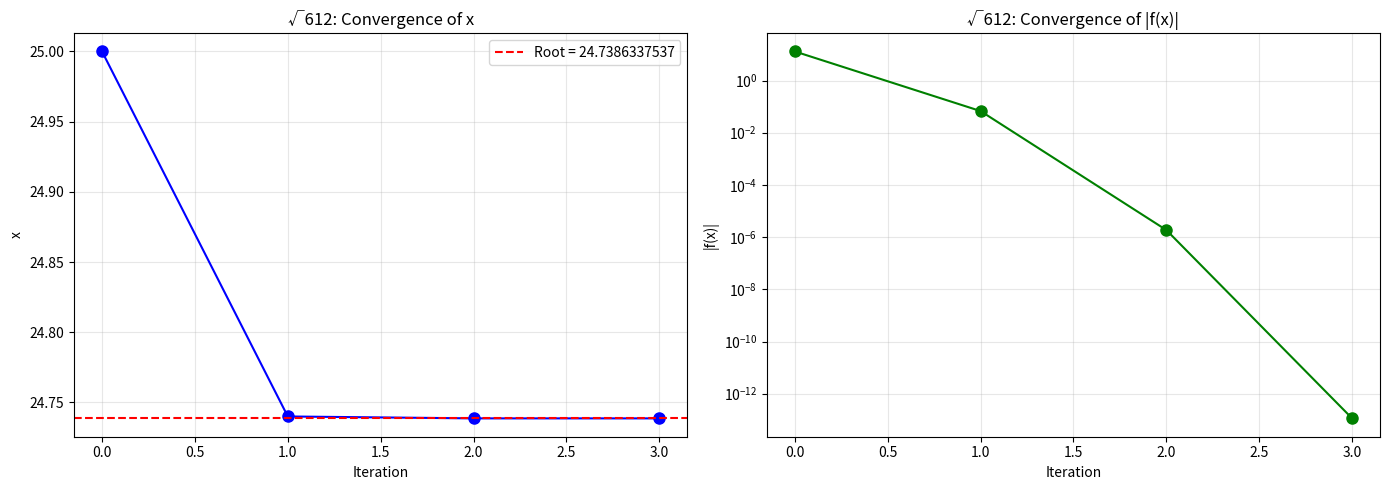
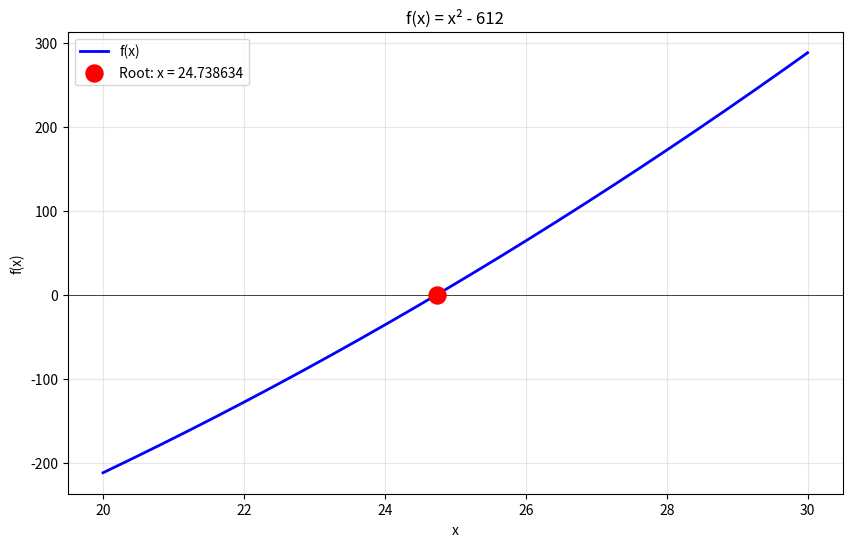
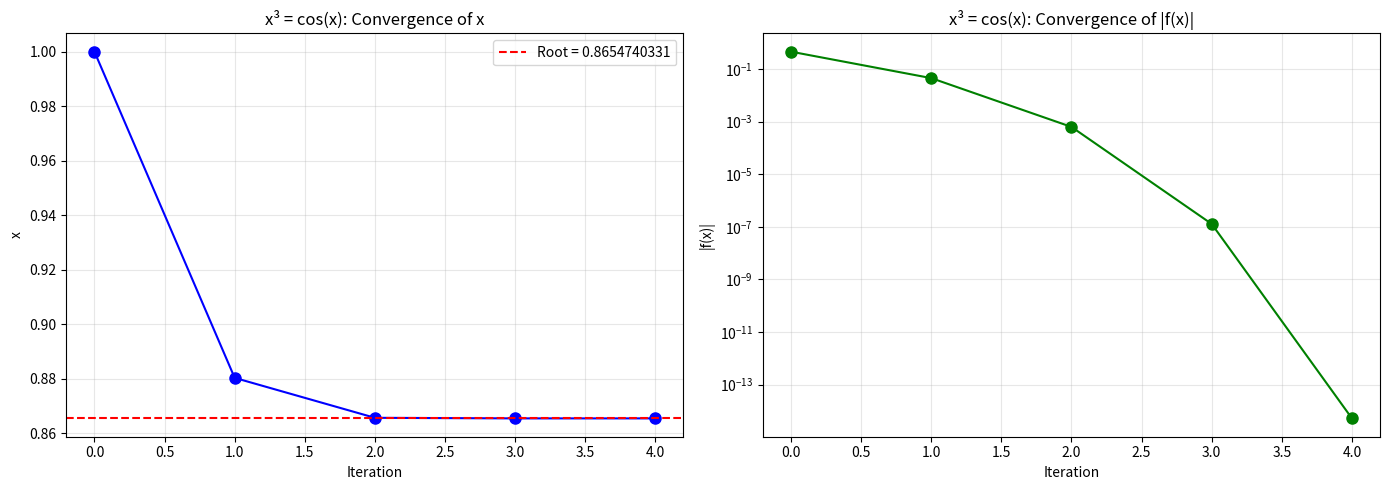
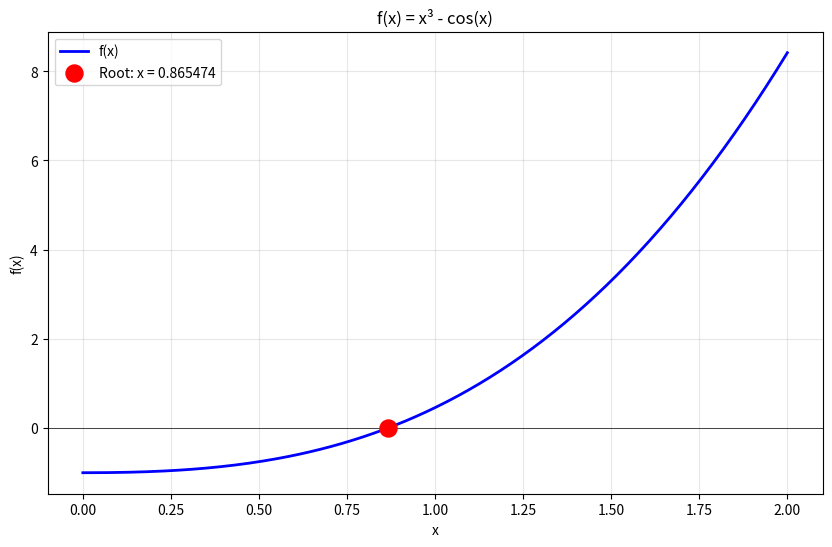
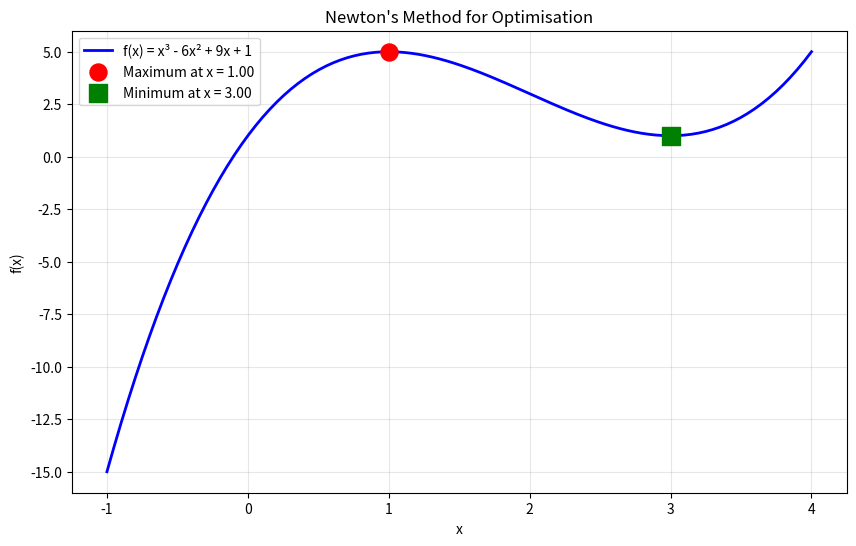

Write Python code to recreate these figures, in order.
"""Session 8: Root Finding and Optimisation Solutions.

This module provides solutions to the Session 8 exercises covering:
- Newton's method for root finding
- Secant method for root finding
- Newton's method for optimisation

Author: MTH3007 Numerical Methods
"""

import numpy as np
import matplotlib.pyplot as plt


def newtons_method_root(
    func: callable,
    derivative: callable,
    initial_guess: float,
    tolerance: float = 1e-10,
    max_iterations: int = 100,
) -> dict:
    """Find a root of f(x) = 0 using Newton's method.
    
    Parameters
    ----------
    func : callable
        The function f(x) for which to find the root.
    derivative : callable
        The derivative f'(x).
    initial_guess : float
        Starting point x₀.
    tolerance : float, optional
        Convergence tolerance for |f(x)|.
    max_iterations : int, optional
        Maximum number of iterations.
    
    Returns
    -------
    dict
        Dictionary containing:
        - 'root': the found root
        - 'iterations': number of iterations used
        - 'history': list of (x, f(x), f'(x)) tuples
        - 'converged': whether the method converged
    
    Notes
    -----
    Newton's iteration formula:
        xₙ₊₁ = xₙ - f(xₙ)/f'(xₙ)
    """
    current_x = initial_guess
    history = []
    
    for iteration in range(max_iterations):
        function_value = func(current_x)
        derivative_value = derivative(current_x)
        
        history.append((current_x, function_value, derivative_value))
        
        if abs(function_value) < tolerance:
            return {
                'root': current_x,
                'iterations': iteration + 1,
                'history': history,
                'converged': True,
            }
        
        if abs(derivative_value) < 1e-15:
            return {
                'root': current_x,
                'iterations': iteration + 1,
                'history': history,
                'converged': False,
                'error': 'Derivative too small',
            }
        
        # Newton's update
        current_x = current_x - function_value / derivative_value
    
    return {
        'root': current_x,
        'iterations': max_iterations,
        'history': history,
        'converged': False,
        'error': 'Maximum iterations exceeded',
    }


def secant_method(
    func: callable,
    x_previous: float,
    x_current: float,
    tolerance: float = 1e-10,
    max_iterations: int = 100,
) -> dict:
    """Find a root of f(x) = 0 using the secant method.
    
    Parameters
    ----------
    func : callable
        The function f(x) for which to find the root.
    x_previous : float
        First starting point x₀.
    x_current : float
        Second starting point x₁.
    tolerance : float, optional
        Convergence tolerance for |f(x)|.
    max_iterations : int, optional
        Maximum number of iterations.
    
    Returns
    -------
    dict
        Dictionary containing:
        - 'root': the found root
        - 'iterations': number of iterations used
        - 'history': list of (x, f(x)) tuples
        - 'converged': whether the method converged
    
    Notes
    -----
    Secant iteration formula:
        xₙ₊₁ = xₙ - f(xₙ)(xₙ - xₙ₋₁)/(f(xₙ) - f(xₙ₋₁))
    
    The secant method approximates the derivative by:
        f'(xₙ) ≈ (f(xₙ) - f(xₙ₋₁))/(xₙ - xₙ₋₁)
    """
    f_previous = func(x_previous)
    f_current = func(x_current)
    history = [(x_previous, f_previous), (x_current, f_current)]
    
    for iteration in range(max_iterations):
        if abs(f_current) < tolerance:
            return {
                'root': x_current,
                'iterations': iteration + 2,
                'history': history,
                'converged': True,
            }
        
        denominator = f_current - f_previous
        if abs(denominator) < 1e-15:
            return {
                'root': x_current,
                'iterations': iteration + 2,
                'history': history,
                'converged': False,
                'error': 'Function values too close',
            }
        
        # Secant update
        x_next = x_current - f_current * (x_current - x_previous) / denominator
        
        # Update for next iteration
        x_previous, f_previous = x_current, f_current
        x_current = x_next
        f_current = func(x_current)
        history.append((x_current, f_current))
    
    return {
        'root': x_current,
        'iterations': max_iterations + 2,
        'history': history,
        'converged': False,
        'error': 'Maximum iterations exceeded',
    }


def newtons_method_optimisation(
    func: callable,
    first_derivative: callable,
    second_derivative: callable,
    initial_guess: float,
    tolerance: float = 1e-10,
    max_iterations: int = 100,
) -> dict:
    """Find a stationary point of f(x) using Newton's method.
    
    Parameters
    ----------
    func : callable
        The function f(x) to optimise.
    first_derivative : callable
        The first derivative f'(x).
    second_derivative : callable
        The second derivative f''(x).
    initial_guess : float
        Starting point x₀.
    tolerance : float, optional
        Convergence tolerance for |f'(x)|.
    max_iterations : int, optional
        Maximum number of iterations.
    
    Returns
    -------
    dict
        Dictionary containing:
        - 'stationary_point': the found stationary point
        - 'function_value': f(x) at the stationary point
        - 'second_derivative': f''(x) at the stationary point
        - 'type': 'minimum', 'maximum', or 'inflection'
        - 'iterations': number of iterations used
        - 'history': list of (x, f(x), f'(x), f''(x)) tuples
        - 'converged': whether the method converged
    
    Notes
    -----
    For optimisation, we find roots of f'(x) = 0:
        xₙ₊₁ = xₙ - f'(xₙ)/f''(xₙ)
    """
    current_x = initial_guess
    history = []
    
    for iteration in range(max_iterations):
        f_value = func(current_x)
        f_prime = first_derivative(current_x)
        f_double_prime = second_derivative(current_x)
        
        history.append((current_x, f_value, f_prime, f_double_prime))
        
        if abs(f_prime) < tolerance:
            # Determine type of stationary point
            if f_double_prime > tolerance:
                point_type = 'minimum'
            elif f_double_prime < -tolerance:
                point_type = 'maximum'
            else:
                point_type = 'inflection'
            
            return {
                'stationary_point': current_x,
                'function_value': f_value,
                'second_derivative': f_double_prime,
                'type': point_type,
                'iterations': iteration + 1,
                'history': history,
                'converged': True,
            }
        
        if abs(f_double_prime) < 1e-15:
            return {
                'stationary_point': current_x,
                'function_value': f_value,
                'iterations': iteration + 1,
                'history': history,
                'converged': False,
                'error': 'Second derivative too small',
            }
        
        # Newton's update for optimisation
        current_x = current_x - f_prime / f_double_prime
    
    return {
        'stationary_point': current_x,
        'function_value': func(current_x),
        'iterations': max_iterations,
        'history': history,
        'converged': False,
        'error': 'Maximum iterations exceeded',
    }


def task1_square_root_612() -> dict:
    """Find √612 using Newton's method.
    
    Solves x² = 612, i.e., f(x) = x² - 612 = 0.
    
    Returns
    -------
    dict
        Results from Newton's method.
    
    Notes
    -----
    For f(x) = x² - a:
        f'(x) = 2x
        xₙ₊₁ = xₙ - (xₙ² - a)/(2xₙ) = (xₙ + a/xₙ)/2
    
    This is the Babylonian method for square roots.
    """
    def function(x):
        return x**2 - 612
    
    def derivative(x):
        return 2 * x
    
    # Initial guess: √612 ≈ √625 = 25
    initial_guess = 25.0
    
    return newtons_method_root(function, derivative, initial_guess)


def task1_cube_root_cos() -> dict:
    """Find the root of x³ = cos(x) using Newton's method.
    
    Solves f(x) = x³ - cos(x) = 0.
    
    Returns
    -------
    dict
        Results from Newton's method.
    """
    def function(x):
        return x**3 - np.cos(x)
    
    def derivative(x):
        return 3 * x**2 + np.sin(x)
    
    # Initial guess near where x³ ≈ cos(x)
    # For small x: cos(x) ≈ 1, so x ≈ 1
    initial_guess = 1.0
    
    return newtons_method_root(function, derivative, initial_guess)


def task2_secant_comparisons() -> dict:
    """Compare secant method with different starting points.
    
    Returns
    -------
    dict
        Comparison results for both problems.
    """
    # Problem 1: √612
    def sqrt_function(x):
        return x**2 - 612
    
    sqrt_results = {
        'guess_24_26': secant_method(sqrt_function, 24.0, 26.0),
        'guess_20_30': secant_method(sqrt_function, 20.0, 30.0),
        'guess_10_50': secant_method(sqrt_function, 10.0, 50.0),
    }
    
    # Problem 2: x³ = cos(x)
    def cube_cos_function(x):
        return x**3 - np.cos(x)
    
    cube_cos_results = {
        'guess_0_1': secant_method(cube_cos_function, 0.0, 1.0),
        'guess_0.5_1.5': secant_method(cube_cos_function, 0.5, 1.5),
        'guess_0.8_1.0': secant_method(cube_cos_function, 0.8, 1.0),
    }
    
    return {
        'sqrt_612': sqrt_results,
        'cube_cos': cube_cos_results,
    }


def task3_optimisation_example() -> dict:
    """Find stationary points using Newton's method for optimisation.
    
    Example function: f(x) = x³ - 6x² + 9x + 1
    
    Returns
    -------
    dict
        Results for finding stationary points.
    """
    def function(x):
        return x**3 - 6 * x**2 + 9 * x + 1
    
    def first_derivative(x):
        return 3 * x**2 - 12 * x + 9
    
    def second_derivative(x):
        return 6 * x - 12
    
    # Find stationary points from different starting points
    results = {
        'from_x0': newtons_method_optimisation(
            function, first_derivative, second_derivative, 0.0
        ),
        'from_x4': newtons_method_optimisation(
            function, first_derivative, second_derivative, 4.0
        ),
    }
    
    return results


def plot_newton_convergence(results: dict, func: callable, title: str) -> None:
    """Plot the convergence of Newton's method.
    
    Parameters
    ----------
    results : dict
        Results from Newton's method.
    func : callable
        The function being solved.
    title : str
        Plot title.
    """
    history = results['history']
    iterations = [i for i in range(len(history))]
    x_values = [h[0] for h in history]
    function_values = [h[1] for h in history]
    
    fig, axes = plt.subplots(1, 2, figsize=(14, 5))
    
    # Plot 1: Convergence to root
    axes[0].plot(iterations, x_values, 'bo-', markersize=8)
    axes[0].axhline(y=results['root'], color='r', linestyle='--', label=f"Root = {results['root']:.10f}")
    axes[0].set_xlabel('Iteration')
    axes[0].set_ylabel('x')
    axes[0].set_title(f'{title}: Convergence of x')
    axes[0].legend()
    axes[0].grid(True, alpha=0.3)
    
    # Plot 2: |f(x)| convergence (log scale)
    abs_f = [abs(f) for f in function_values]
    axes[1].semilogy(iterations, abs_f, 'go-', markersize=8)
    axes[1].set_xlabel('Iteration')
    axes[1].set_ylabel('|f(x)|')
    axes[1].set_title(f'{title}: Convergence of |f(x)|')
    axes[1].grid(True, alpha=0.3)
    
    plt.tight_layout()
    plt.show()
    plt.close()


def plot_function_and_root(
    func: callable,
    root: float,
    x_range: tuple,
    title: str,
) -> None:
    """Plot a function and mark its root.
    
    Parameters
    ----------
    func : callable
        The function to plot.
    root : float
        The root to mark.
    x_range : tuple
        (x_min, x_max) for plotting.
    title : str
        Plot title.
    """
    x_values = np.linspace(x_range[0], x_range[1], 200)
    y_values = func(x_values)
    
    plt.figure(figsize=(10, 6))
    plt.plot(x_values, y_values, 'b-', linewidth=2, label='f(x)')
    plt.axhline(y=0, color='k', linestyle='-', linewidth=0.5)
    plt.scatter([root], [0], color='red', s=150, zorder=5, label=f'Root: x = {root:.6f}')
    plt.xlabel('x')
    plt.ylabel('f(x)')
    plt.title(title)
    plt.legend()
    plt.grid(True, alpha=0.3)
    plt.show()
    plt.close()


def display_iteration_table(results: dict, method_name: str) -> None:
    """Display a table of iterations.
    
    Parameters
    ----------
    results : dict
        Results from a root-finding method.
    method_name : str
        Name of the method for display.
    """
    print(f"\n{method_name} Iteration Table:")
    print("-" * 60)
    
    if 'history' in results and len(results['history']) > 0:
        if len(results['history'][0]) == 3:  # Newton's method
            print("  n  |       xₙ        |      f(xₙ)       |     f'(xₙ)")
            print("-----|-----------------|------------------|----------------")
            for i, (x, fx, fpx) in enumerate(results['history']):
                print(f"  {i:2d} | {x:15.10f} | {fx:16.10e} | {fpx:14.6f}")
        else:  # Secant method
            print("  n  |       xₙ        |      f(xₙ)")
            print("-----|-----------------|------------------")
            for i, (x, fx) in enumerate(results['history']):
                print(f"  {i:2d} | {x:15.10f} | {fx:16.10e}")


def main() -> None:
    """Execute all Session 8 tasks and display results."""
    print("=" * 60)
    print("SESSION 8: ROOT FINDING AND OPTIMISATION")
    print("=" * 60)
    
    # Task 1: Newton's Method
    print("\n--- Task 1: Newton's Method ---\n")
    
    # Problem 1: √612
    print("Problem 1: Find √612 (solve x² - 612 = 0)")
    sqrt_results = task1_square_root_612()
    
    print(f"\n  Initial guess: 25.0 (since √625 = 25)")
    print(f"  Converged: {sqrt_results['converged']}")
    print(f"  Iterations: {sqrt_results['iterations']}")
    print(f"  Root: {sqrt_results['root']:.15f}")
    print(f"  Verification: ({sqrt_results['root']:.10f})² = {sqrt_results['root']**2:.10f}")
    print(f"  Exact value (NumPy): {np.sqrt(612):.15f}")
    
    display_iteration_table(sqrt_results, "Newton's Method (√612)")
    
    # Plot convergence
    def sqrt_func(x):
        return x**2 - 612
    plot_newton_convergence(sqrt_results, sqrt_func, "√612")
    plot_function_and_root(sqrt_func, sqrt_results['root'], (20, 30), "f(x) = x² - 612")
    
    # Problem 2: x³ = cos(x)
    print("\n" + "-" * 40)
    print("\nProblem 2: Find root of x³ = cos(x)")
    cube_cos_results = task1_cube_root_cos()
    
    print(f"\n  Initial guess: 1.0")
    print(f"  Converged: {cube_cos_results['converged']}")
    print(f"  Iterations: {cube_cos_results['iterations']}")
    print(f"  Root: {cube_cos_results['root']:.15f}")
    root = cube_cos_results['root']
    print(f"  Verification: ({root:.10f})³ = {root**3:.10f}")
    print(f"                cos({root:.10f}) = {np.cos(root):.10f}")
    
    display_iteration_table(cube_cos_results, "Newton's Method (x³ = cos(x))")
    
    def cube_cos_func(x):
        return x**3 - np.cos(x)
    plot_newton_convergence(cube_cos_results, cube_cos_func, "x³ = cos(x)")
    plot_function_and_root(cube_cos_func, cube_cos_results['root'], (0, 2), "f(x) = x³ - cos(x)")
    
    # Task 2: Secant Method Comparisons
    print("\n" + "=" * 60)
    print("Task 2: Secant Method Comparisons")
    print("=" * 60)
    
    secant_results = task2_secant_comparisons()
    
    print("\nProblem 1: √612 with different starting points")
    print("-" * 50)
    for name, result in secant_results['sqrt_612'].items():
        print(f"\n  {name}:")
        print(f"    Converged: {result['converged']}")
        print(f"    Iterations: {result['iterations']}")
        print(f"    Root: {result['root']:.15f}")
    
    print("\n\nProblem 2: x³ = cos(x) with different starting points")
    print("-" * 50)
    for name, result in secant_results['cube_cos'].items():
        print(f"\n  {name}:")
        print(f"    Converged: {result['converged']}")
        print(f"    Iterations: {result['iterations']}")
        print(f"    Root: {result['root']:.15f}")
    
    # Task 3: Newton's Method for Optimisation
    print("\n" + "=" * 60)
    print("Task 3: Newton's Method for Optimisation")
    print("=" * 60)
    
    print("\nFunction: f(x) = x³ - 6x² + 9x + 1")
    print("f'(x) = 3x² - 12x + 9 = 3(x - 1)(x - 3)")
    print("f''(x) = 6x - 12")
    print("\nStationary points occur at x = 1 and x = 3")
    
    opt_results = task3_optimisation_example()
    
    for start_name, result in opt_results.items():
        print(f"\n  Starting from {start_name.replace('from_', 'x = ')}:")
        print(f"    Converged: {result['converged']}")
        print(f"    Iterations: {result['iterations']}")
        print(f"    Stationary point: x = {result['stationary_point']:.10f}")
        print(f"    f(x) = {result['function_value']:.10f}")
        print(f"    f''(x) = {result['second_derivative']:.6f}")
        print(f"    Type: {result['type']}")
    
    # Plot the optimisation function
    x_plot = np.linspace(-1, 4, 200)
    y_plot = x_plot**3 - 6 * x_plot**2 + 9 * x_plot + 1
    
    plt.figure(figsize=(10, 6))
    plt.plot(x_plot, y_plot, 'b-', linewidth=2, label='f(x) = x³ - 6x² + 9x + 1')
    
    for result in opt_results.values():
        x_stat = result['stationary_point']
        y_stat = result['function_value']
        marker = 'o' if result['type'] == 'maximum' else 's'
        color = 'red' if result['type'] == 'maximum' else 'green'
        plt.scatter([x_stat], [y_stat], c=color, s=150, marker=marker, zorder=5,
                    label=f"{result['type'].capitalize()} at x = {x_stat:.2f}")
    
    plt.xlabel('x')
    plt.ylabel('f(x)')
    plt.title("Newton's Method for Optimisation")
    plt.legend()
    plt.grid(True, alpha=0.3)
    plt.show()
    plt.close()
    
    # Summary of convergence rates
    print("\n" + "=" * 60)
    print("CONVERGENCE RATE SUMMARY")
    print("=" * 60)
    print("""
    Newton's Method:
    - Convergence order: 2 (quadratic)
    - Error at step n+1 ≈ C · (error at step n)²
    - Requires: f(x) and f'(x)
    - Fast convergence near the root
    
    Secant Method:
    - Convergence order: φ ≈ 1.618 (golden ratio)
    - Error at step n+1 ≈ C · (error at step n)^φ
    - Requires: f(x) only (no derivative)
    - Slower than Newton but no derivative needed
    
    For optimisation:
    - Find roots of f'(x) = 0
    - Classify using f''(x):
      • f''(x) > 0: local minimum
      • f''(x) < 0: local maximum
      • f''(x) = 0: inflection point (or higher-order test needed)
    """)
    
    print("\n" + "=" * 60)
    print("SESSION 8 COMPLETE")
    print("=" * 60)


if __name__ == "__main__":
    main()
